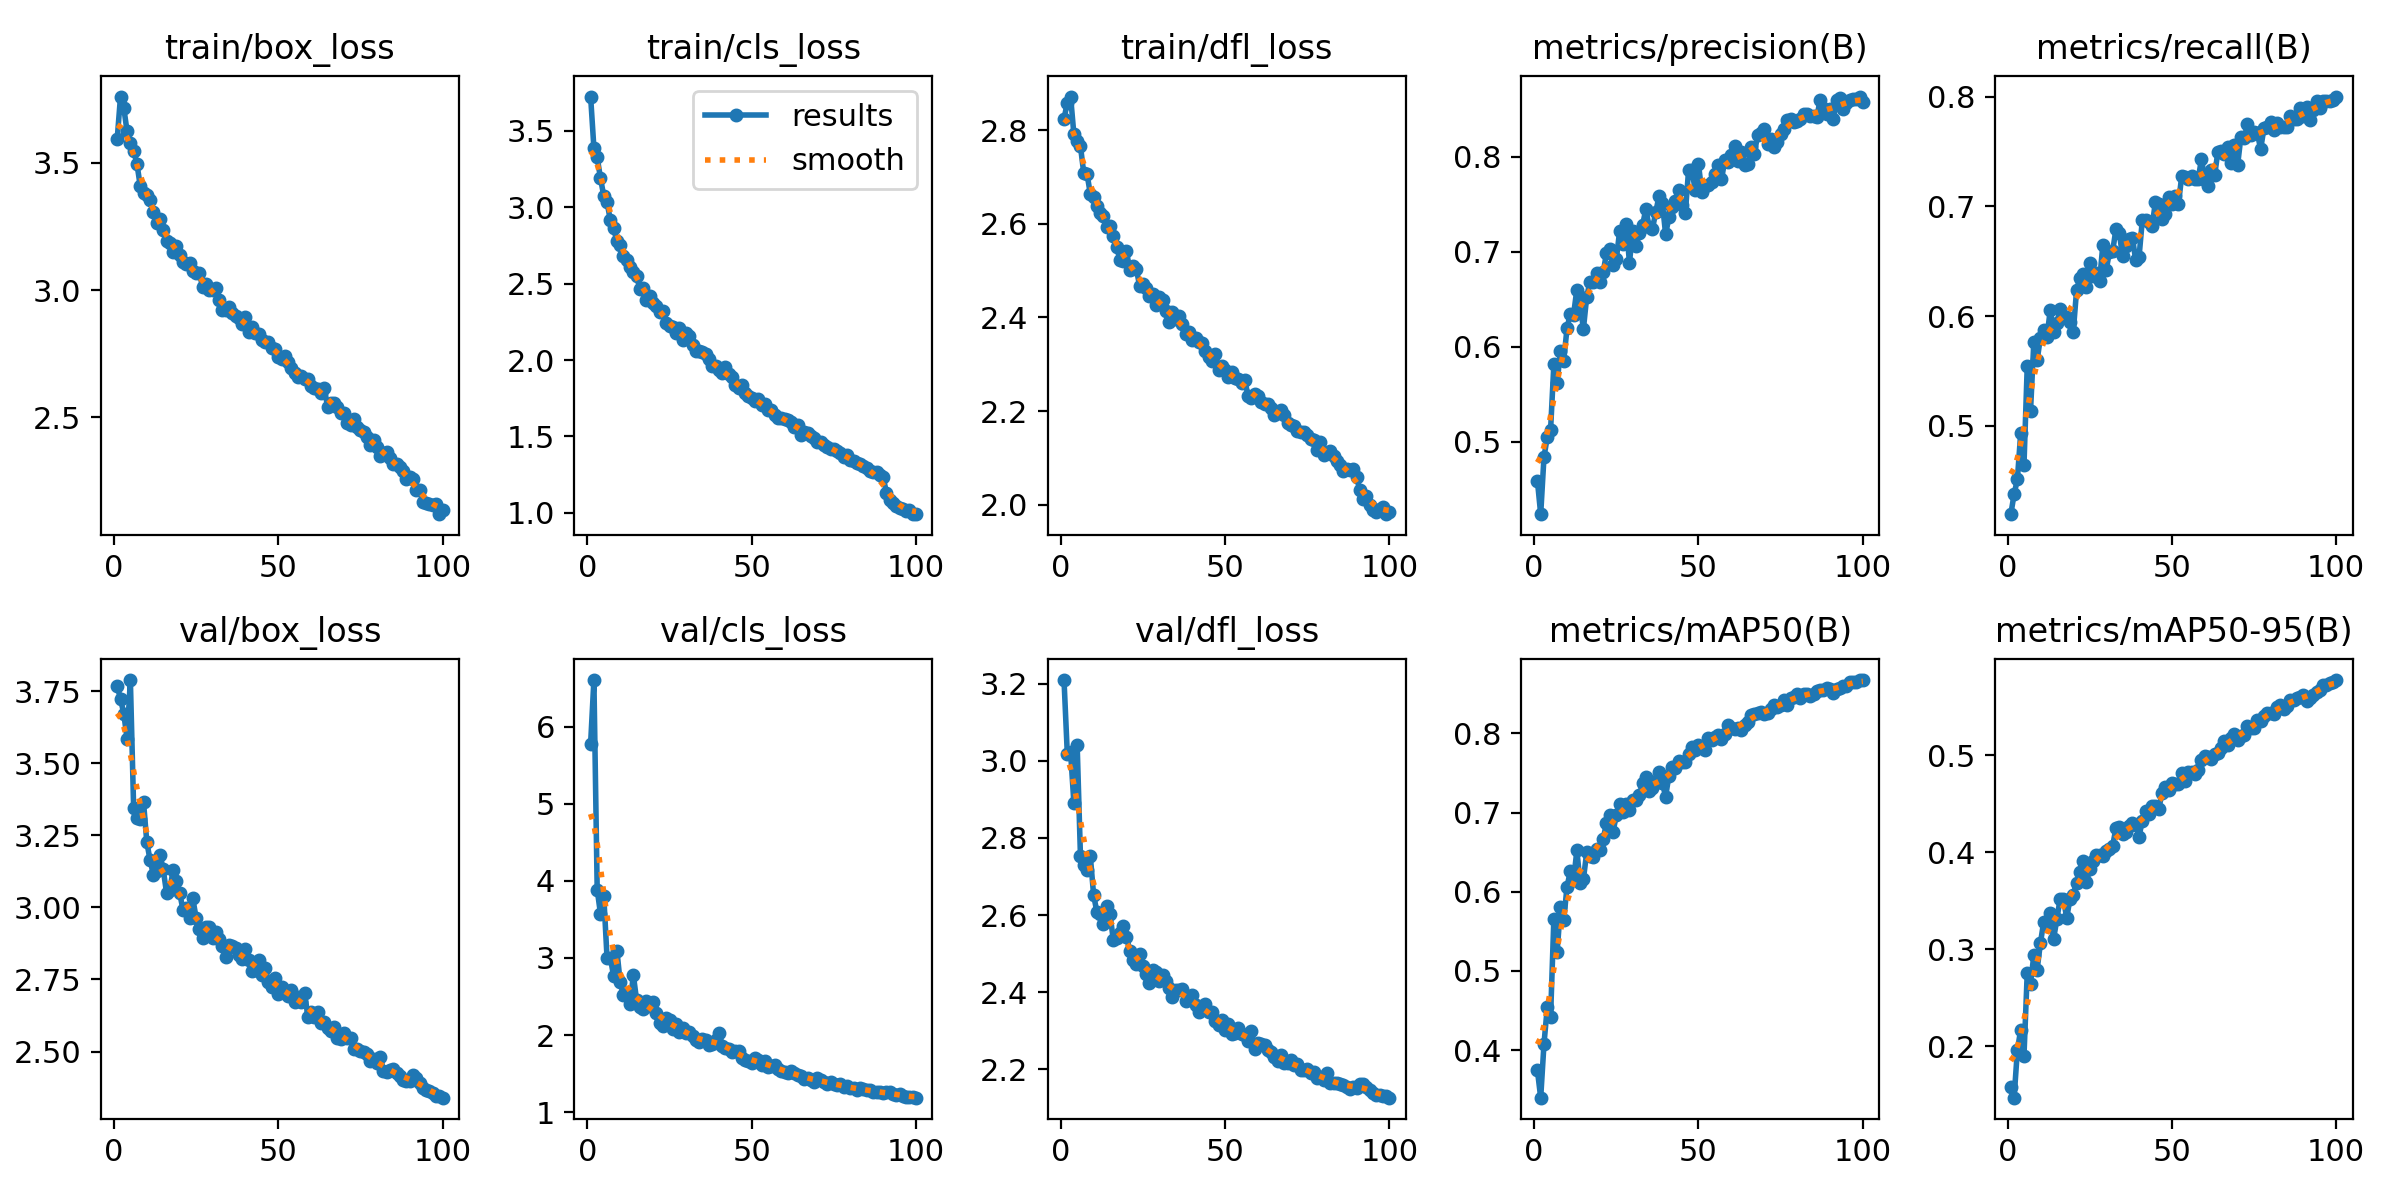

The data file committed next to this chart (first rows):
epoch, time, train/box_loss, train/cls_loss, train/dfl_loss, metrics/precision(B), metrics/recall(B), metrics/mAP50(B), metrics/mAP50-95(B), val/box_loss, val/cls_loss, val/dfl_loss, lr/pg0, lr/pg1, lr/pg2
1, 40.44, 3.593, 3.725, 2.824, 0.4589, 0.4195, 0.3744, 0.158, 3.767, 5.78, 3.209, 0.0006621, 0.0006621, 0.0006621
2, 73.27, 3.759, 3.388, 2.858, 0.4238, 0.4376, 0.34, 0.1469, 3.725, 6.604, 3.018, 0.001316, 0.001316, 0.001316
3, 104.9, 3.715, 3.327, 2.871, 0.4841, 0.4513, 0.4081, 0.1959, 3.672, 3.886, 3.022, 0.001956, 0.001956, 0.001956
4, 136.7, 3.622, 3.191, 2.791, 0.5049, 0.4931, 0.4542, 0.2167, 3.586, 3.573, 2.891, 0.001941, 0.001941, 0.001941
5, 168.5, 3.576, 3.074, 2.776, 0.5122, 0.464, 0.4413, 0.1898, 3.789, 3.805, 3.04, 0.001921, 0.001921, 0.001921
6, 200.4, 3.547, 3.033, 2.765, 0.5815, 0.5549, 0.5655, 0.2757, 3.344, 2.999, 2.753, 0.001901, 0.001901, 0.001901
7, 232.2, 3.495, 2.915, 2.708, 0.5624, 0.5139, 0.5242, 0.2643, 3.31, 3.006, 2.729, 0.001881, 0.001881, 0.001881
8, 266.9, 3.409, 2.864, 2.706, 0.5955, 0.5764, 0.5805, 0.294, 3.307, 2.761, 2.716, 0.001861, 0.001861, 0.001861
9, 301.3, 3.381, 2.777, 2.664, 0.5853, 0.5596, 0.5641, 0.2788, 3.366, 3.094, 2.753, 0.001842, 0.001842, 0.001842
10, 335.6, 3.372, 2.753, 2.656, 0.6192, 0.5804, 0.606, 0.3061, 3.227, 2.683, 2.653, 0.001822, 0.001822, 0.001822
11, 369.8, 3.352, 2.68, 2.638, 0.6347, 0.5873, 0.626, 0.3282, 3.164, 2.516, 2.608, 0.001802, 0.001802, 0.001802
12, 403.9, 3.305, 2.654, 2.623, 0.6338, 0.5811, 0.6147, 0.3241, 3.114, 2.538, 2.603, 0.001782, 0.001782, 0.001782
13, 437.6, 3.264, 2.607, 2.616, 0.6602, 0.6056, 0.6522, 0.3377, 3.128, 2.403, 2.577, 0.001762, 0.001762, 0.001762
14, 471.2, 3.277, 2.58, 2.592, 0.6433, 0.5857, 0.6105, 0.3103, 3.183, 2.777, 2.623, 0.001743, 0.001743, 0.001743
15, 504.5, 3.237, 2.55, 2.596, 0.619, 0.5938, 0.6163, 0.3309, 3.132, 2.449, 2.602, 0.001723, 0.001723, 0.001723
16, 537.8, 3.194, 2.464, 2.574, 0.6527, 0.6065, 0.6498, 0.3519, 3.051, 2.358, 2.535, 0.001703, 0.001703, 0.001703
17, 571.3, 3.185, 2.471, 2.55, 0.6686, 0.5992, 0.6459, 0.3522, 3.062, 2.337, 2.542, 0.001683, 0.001683, 0.001683
18, 604.8, 3.148, 2.396, 2.524, 0.6677, 0.5996, 0.6444, 0.3322, 3.129, 2.444, 2.554, 0.001663, 0.001663, 0.001663
19, 638.3, 3.173, 2.418, 2.521, 0.6777, 0.5948, 0.6538, 0.3522, 3.092, 2.373, 2.571, 0.001644, 0.001644, 0.001644
20, 672.1, 3.137, 2.371, 2.541, 0.6681, 0.5858, 0.6533, 0.3559, 3.051, 2.43, 2.543, 0.001624, 0.001624, 0.001624
21, 706.1, 3.112, 2.356, 2.502, 0.6782, 0.6233, 0.6666, 0.3686, 2.992, 2.286, 2.508, 0.001604, 0.001604, 0.001604
22, 740.5, 3.101, 2.312, 2.511, 0.6983, 0.6346, 0.6868, 0.3801, 3, 2.157, 2.483, 0.001584, 0.001584, 0.001584
23, 774.4, 3.104, 2.318, 2.503, 0.7025, 0.6387, 0.6971, 0.3906, 2.962, 2.114, 2.473, 0.001564, 0.001564, 0.001564
24, 808.2, 3.075, 2.243, 2.468, 0.686, 0.6261, 0.6756, 0.3688, 3.032, 2.224, 2.499, 0.001545, 0.001545, 0.001545
25, 839.8, 3.067, 2.224, 2.472, 0.6919, 0.6484, 0.6967, 0.3828, 2.963, 2.192, 2.468, 0.001525, 0.001525, 0.001525
26, 871.3, 3.066, 2.218, 2.462, 0.7213, 0.6363, 0.7106, 0.3908, 2.924, 2.078, 2.448, 0.001505, 0.001505, 0.001505
27, 902.9, 3.01, 2.176, 2.445, 0.7081, 0.6391, 0.7012, 0.3973, 2.894, 2.14, 2.424, 0.001485, 0.001485, 0.001485
28, 934.9, 3.025, 2.208, 2.451, 0.7289, 0.6322, 0.7113, 0.3971, 2.934, 2.034, 2.458, 0.001465, 0.001465, 0.001465
29, 966.7, 2.999, 2.133, 2.426, 0.6885, 0.6648, 0.7036, 0.3962, 2.931, 2.097, 2.453, 0.001446, 0.001446, 0.001446
30, 998.1, 2.999, 2.175, 2.443, 0.7217, 0.6418, 0.7163, 0.4017, 2.895, 2.022, 2.428, 0.001426, 0.001426, 0.001426
31, 1030, 3.007, 2.161, 2.437, 0.7057, 0.6583, 0.7163, 0.4034, 2.915, 2.038, 2.446, 0.001406, 0.001406, 0.001406
32, 1062, 2.962, 2.098, 2.414, 0.7198, 0.6595, 0.7218, 0.4068, 2.891, 1.989, 2.429, 0.001386, 0.001386, 0.001386
33, 1094, 2.921, 2.058, 2.389, 0.728, 0.6795, 0.7371, 0.4254, 2.865, 1.936, 2.41, 0.001366, 0.001366, 0.001366
34, 1126, 2.921, 2.061, 2.412, 0.7451, 0.6759, 0.745, 0.4265, 2.828, 1.903, 2.387, 0.001347, 0.001347, 0.001347
35, 1158, 2.934, 2.055, 2.396, 0.7258, 0.6544, 0.7269, 0.4192, 2.87, 1.947, 2.407, 0.001327, 0.001327, 0.001327
36, 1190, 2.912, 2.039, 2.403, 0.7243, 0.6643, 0.7312, 0.4206, 2.865, 1.94, 2.405, 0.001307, 0.001307, 0.001307
37, 1221, 2.899, 2.009, 2.385, 0.7415, 0.6706, 0.7401, 0.4274, 2.86, 1.865, 2.408, 0.001287, 0.001287, 0.001287
38, 1253, 2.892, 1.958, 2.364, 0.7586, 0.6715, 0.7517, 0.4303, 2.836, 1.883, 2.376, 0.001267, 0.001267, 0.001267
39, 1284, 2.868, 1.96, 2.368, 0.7516, 0.6507, 0.7378, 0.4285, 2.821, 1.932, 2.386, 0.001248, 0.001248, 0.001248
40, 1316, 2.895, 1.935, 2.351, 0.7185, 0.6536, 0.7203, 0.4162, 2.857, 2.029, 2.392, 0.001228, 0.001228, 0.001228
41, 1349, 2.836, 1.914, 2.356, 0.736, 0.6873, 0.7468, 0.4325, 2.818, 1.864, 2.367, 0.001208, 0.001208, 0.001208
42, 1383, 2.857, 1.955, 2.347, 0.7476, 0.6874, 0.7572, 0.4422, 2.778, 1.829, 2.35, 0.001188, 0.001188, 0.001188
43, 1418, 2.831, 1.908, 2.346, 0.753, 0.6854, 0.7566, 0.4398, 2.782, 1.818, 2.356, 0.001168, 0.001168, 0.001168
44, 1450, 2.827, 1.887, 2.328, 0.7652, 0.6821, 0.7656, 0.4473, 2.819, 1.774, 2.369, 0.001149, 0.001149, 0.001149
45, 1482, 2.802, 1.84, 2.315, 0.7486, 0.7044, 0.7636, 0.4475, 2.765, 1.788, 2.348, 0.001129, 0.001129, 0.001129
46, 1514, 2.794, 1.815, 2.306, 0.7412, 0.702, 0.7637, 0.4448, 2.79, 1.79, 2.349, 0.001109, 0.001109, 0.001109
47, 1545, 2.796, 1.836, 2.323, 0.7862, 0.6885, 0.7747, 0.4608, 2.74, 1.709, 2.326, 0.001089, 0.001089, 0.001089
48, 1579, 2.771, 1.787, 2.288, 0.7857, 0.6929, 0.7823, 0.4676, 2.726, 1.677, 2.315, 0.001069, 0.001069, 0.001069
49, 1610, 2.768, 1.765, 2.295, 0.765, 0.7089, 0.7793, 0.4637, 2.755, 1.668, 2.327, 0.00105, 0.00105, 0.00105
50, 1642, 2.739, 1.754, 2.288, 0.7919, 0.7021, 0.7859, 0.4717, 2.7, 1.639, 2.302, 0.00103, 0.00103, 0.00103
51, 1675, 2.731, 1.731, 2.272, 0.763, 0.7091, 0.7817, 0.4705, 2.724, 1.699, 2.317, 0.00101, 0.00101, 0.00101
52, 1709, 2.742, 1.743, 2.284, 0.7696, 0.7021, 0.7787, 0.4703, 2.703, 1.678, 2.291, 0.0009902, 0.0009902, 0.0009902
53, 1742, 2.716, 1.704, 2.271, 0.7705, 0.7279, 0.7941, 0.4815, 2.692, 1.613, 2.294, 0.0009704, 0.0009704, 0.0009704
54, 1775, 2.693, 1.714, 2.27, 0.7737, 0.727, 0.7921, 0.4731, 2.712, 1.665, 2.308, 0.0009506, 0.0009506, 0.0009506
55, 1808, 2.675, 1.671, 2.261, 0.782, 0.725, 0.7956, 0.4831, 2.671, 1.588, 2.292, 0.0009308, 0.0009308, 0.0009308
56, 1841, 2.66, 1.674, 2.265, 0.7914, 0.7276, 0.7978, 0.4832, 2.69, 1.592, 2.288, 0.000911, 0.000911, 0.000911
57, 1872, 2.662, 1.64, 2.233, 0.776, 0.7249, 0.7933, 0.4803, 2.672, 1.615, 2.274, 0.0008912, 0.0008912, 0.0008912
58, 1906, 2.651, 1.62, 2.228, 0.7963, 0.7245, 0.7995, 0.4853, 2.703, 1.566, 2.299, 0.0008714, 0.0008714, 0.0008714
59, 1939, 2.649, 1.622, 2.237, 0.7939, 0.7433, 0.8103, 0.4955, 2.622, 1.53, 2.252, 0.0008516, 0.0008516, 0.0008516
60, 1973, 2.624, 1.612, 2.232, 0.8022, 0.7242, 0.8067, 0.4989, 2.637, 1.526, 2.269, 0.0008318, 0.0008318, 0.0008318
... 40 more rows
